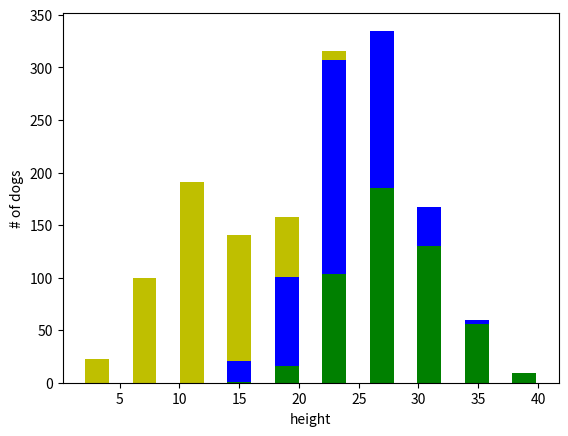

This chart was generated by the following Python code:
import numpy as np
import matplotlib.pyplot as plt

greyhounds = 500
labradors = 500
pugs = 500

grey_height = 28 + 4 * np.random.randn(greyhounds)
lab_height = 24 + 4 * np.random.randn(labradors)
pug_height = 12 + 4 * np.random.randn(pugs)

plt.hist([grey_height, lab_height, pug_height], stacked =True, color=['g','b','y'], rwidth=0.5)
plt.xlabel('height')
plt.ylabel('# of dogs')
plt.show()
